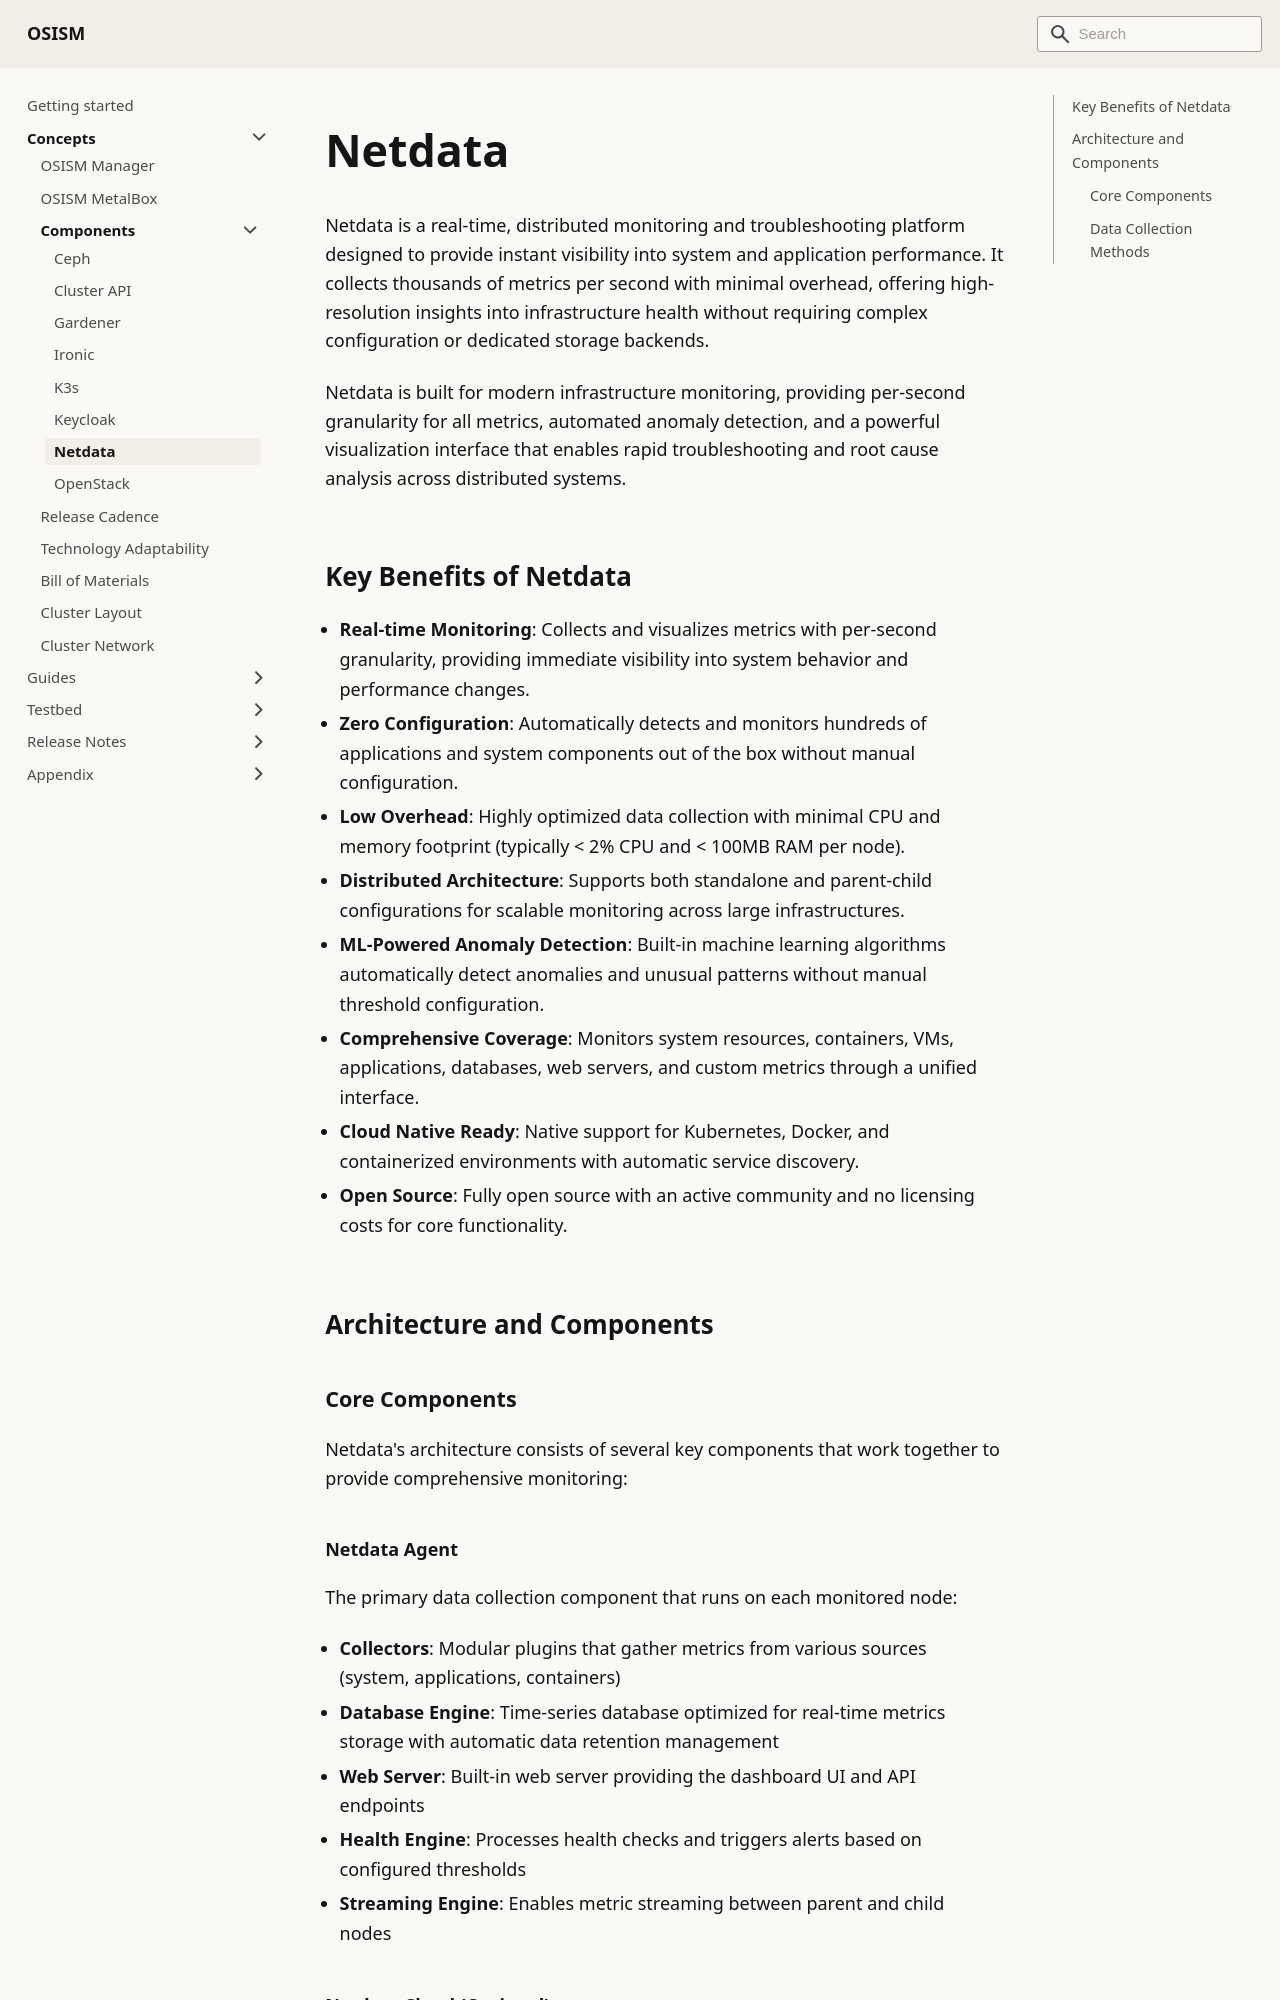

repository: osism/osism.github.io · page: docs/concepts/components/netdata/index.html · generator: docusaurus

# Netdata

Netdata is a real-time, distributed monitoring and troubleshooting platform designed to provide instant visibility into system and application performance. It collects thousands of metrics per second with minimal overhead, offering high-resolution insights into infrastructure health without requiring complex configuration or dedicated storage backends.

Netdata is built for modern infrastructure monitoring, providing per-second granularity for all metrics, automated anomaly detection, and a powerful visualization interface that enables rapid troubleshooting and root cause analysis across distributed systems.

## Key Benefits of Netdata

* **Real-time Monitoring**: Collects and visualizes metrics with per-second granularity, providing immediate visibility into system behavior and performance changes.
* **Zero Configuration**: Automatically detects and monitors hundreds of applications and system components out of the box without manual configuration.
* **Low Overhead**: Highly optimized data collection with minimal CPU and memory footprint (typically < 2% CPU and < 100MB RAM per node).
* **Distributed Architecture**: Supports both standalone and parent-child configurations for scalable monitoring across large infrastructures.
* **ML-Powered Anomaly Detection**: Built-in machine learning algorithms automatically detect anomalies and unusual patterns without manual threshold configuration.
* **Comprehensive Coverage**: Monitors system resources, containers, VMs, applications, databases, web servers, and custom metrics through a unified interface.
* **Cloud Native Ready**: Native support for Kubernetes, Docker, and containerized environments with automatic service discovery.
* **Open Source**: Fully open source with an active community and no licensing costs for core functionality.

## Architecture and Components

### Core Components

Netdata's architecture consists of several key components that work together to provide comprehensive monitoring:
